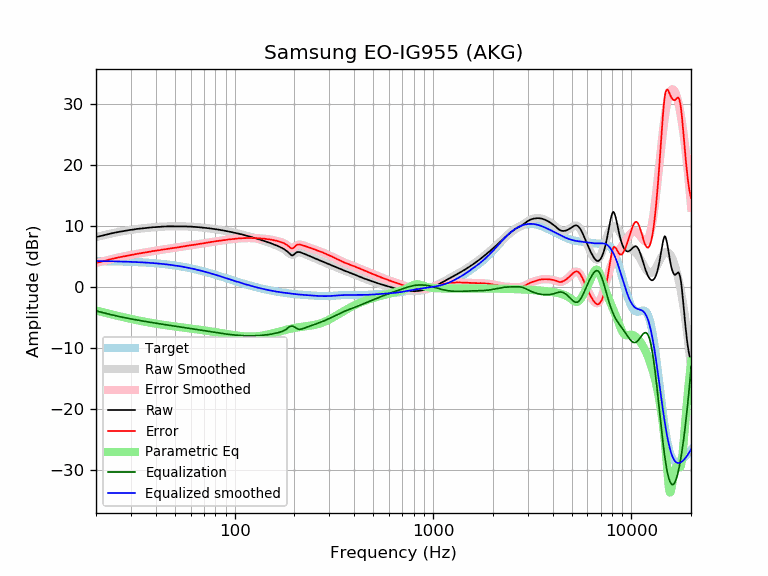

Data behind this chart, as committed beside it:
frequency, raw, error, smoothed, error_smoothed, equalization, parametric_eq, equalized_raw, equalized_smoothed, target
20, 8.16, 3.92, 8.15, 3.92, -3.92, -3.84, 4.24, 4.24, 4.24
21, 8.32, 4.09, 8.32, 4.10, -4.10, -4.02, 4.22, 4.23, 4.23
22, 8.48, 4.26, 8.48, 4.26, -4.26, -4.19, 4.21, 4.22, 4.22
23, 8.64, 4.43, 8.63, 4.42, -4.42, -4.34, 4.21, 4.21, 4.21
24, 8.78, 4.58, 8.77, 4.57, -4.57, -4.49, 4.21, 4.20, 4.20
25, 8.90, 4.71, 8.89, 4.70, -4.70, -4.64, 4.19, 4.18, 4.18
26, 9.01, 4.84, 9.00, 4.83, -4.83, -4.77, 4.18, 4.17, 4.17
27, 9.10, 4.94, 9.10, 4.94, -4.94, -4.90, 4.15, 4.16, 4.16
28, 9.18, 5.04, 9.19, 5.05, -5.05, -5.01, 4.13, 4.14, 4.14
29, 9.27, 5.14, 9.27, 5.15, -5.15, -5.13, 4.12, 4.12, 4.12
30, 9.35, 5.24, 9.34, 5.24, -5.24, -5.23, 4.11, 4.11, 4.11
31, 9.40, 5.31, 9.41, 5.32, -5.32, -5.33, 4.08, 4.09, 4.09
32, 9.49, 5.42, 9.47, 5.40, -5.40, -5.43, 4.09, 4.07, 4.07
33, 9.53, 5.48, 9.53, 5.48, -5.48, -5.51, 4.05, 4.05, 4.05
34, 9.57, 5.54, 9.58, 5.55, -5.55, -5.60, 4.02, 4.03, 4.03
35, 9.62, 5.61, 9.62, 5.62, -5.62, -5.68, 4.00, 4.00, 4.00
36, 9.66, 5.68, 9.66, 5.69, -5.69, -5.75, 3.97, 3.98, 3.98
37, 9.70, 5.75, 9.70, 5.75, -5.75, -5.82, 3.95, 3.95, 3.95
38, 9.75, 5.82, 9.74, 5.81, -5.81, -5.89, 3.93, 3.92, 3.92
39, 9.79, 5.89, 9.77, 5.87, -5.87, -5.95, 3.91, 3.90, 3.90
40, 9.79, 5.92, 9.80, 5.93, -5.93, -6.01, 3.86, 3.87, 3.87
41, 9.83, 5.99, 9.82, 5.99, -5.99, -6.07, 3.84, 3.84, 3.84
42, 9.83, 6.02, 9.85, 6.04, -6.04, -6.12, 3.79, 3.81, 3.81
43, 9.88, 6.10, 9.87, 6.09, -6.09, -6.17, 3.78, 3.77, 3.77
44, 9.88, 6.14, 9.88, 6.14, -6.14, -6.22, 3.73, 3.74, 3.74
45, 9.90, 6.19, 9.90, 6.19, -6.19, -6.27, 3.70, 3.70, 3.70
46, 9.92, 6.25, 9.91, 6.24, -6.24, -6.31, 3.68, 3.67, 3.67
47, 9.92, 6.29, 9.91, 6.28, -6.28, -6.36, 3.63, 3.63, 3.63
48, 9.92, 6.33, 9.92, 6.33, -6.33, -6.40, 3.59, 3.59, 3.59
49, 9.92, 6.37, 9.92, 6.37, -6.37, -6.44, 3.55, 3.55, 3.55
50, 9.92, 6.41, 9.92, 6.41, -6.41, -6.48, 3.51, 3.51, 3.51
51, 9.92, 6.45, 9.92, 6.45, -6.45, -6.51, 3.46, 3.47, 3.47
52, 9.92, 6.49, 9.92, 6.49, -6.49, -6.55, 3.42, 3.43, 3.43
53, 9.92, 6.53, 9.92, 6.54, -6.54, -6.58, 3.38, 3.38, 3.38
54, 9.92, 6.58, 9.92, 6.58, -6.58, -6.62, 3.34, 3.34, 3.34
55, 9.92, 6.62, 9.91, 6.62, -6.62, -6.65, 3.30, 3.29, 3.29
56, 9.92, 6.67, 9.91, 6.66, -6.66, -6.68, 3.26, 3.25, 3.25
57, 9.91, 6.71, 9.90, 6.70, -6.70, -6.72, 3.21, 3.20, 3.20
58, 9.88, 6.73, 9.89, 6.74, -6.74, -6.75, 3.14, 3.15, 3.15
59, 9.88, 6.77, 9.88, 6.78, -6.78, -6.78, 3.10, 3.10, 3.10
60, 9.88, 6.82, 9.87, 6.82, -6.82, -6.81, 3.06, 3.05, 3.05
61, 9.87, 6.86, 9.86, 6.85, -6.85, -6.84, 3.01, 3.00, 3.00
62, 9.83, 6.87, 9.84, 6.89, -6.89, -6.87, 2.94, 2.95, 2.95
63, 9.83, 6.93, 9.83, 6.92, -6.92, -6.90, 2.90, 2.90, 2.90
64, 9.81, 6.96, 9.81, 6.96, -6.96, -6.93, 2.85, 2.85, 2.85
65, 9.79, 6.99, 9.79, 6.99, -6.99, -6.96, 2.79, 2.80, 2.80
66, 9.79, 7.04, 9.77, 7.03, -7.03, -6.99, 2.76, 2.74, 2.74
67, 9.75, 7.05, 9.75, 7.06, -7.06, -7.02, 2.69, 2.69, 2.69
68, 9.75, 7.11, 9.73, 7.09, -7.09, -7.05, 2.65, 2.64, 2.64
69, 9.70, 7.11, 9.71, 7.13, -7.13, -7.08, 2.57, 2.59, 2.59
70, 9.70, 7.17, 9.69, 7.16, -7.16, -7.11, 2.54, 2.53, 2.53
71, 9.66, 7.18, 9.67, 7.19, -7.19, -7.14, 2.46, 2.48, 2.48
72, 9.66, 7.23, 9.65, 7.22, -7.22, -7.17, 2.43, 2.42, 2.42
73, 9.62, 7.25, 9.63, 7.26, -7.26, -7.20, 2.36, 2.37, 2.37
74, 9.62, 7.30, 9.60, 7.29, -7.29, -7.22, 2.33, 2.31, 2.31
75, 9.57, 7.31, 9.58, 7.32, -7.32, -7.25, 2.25, 2.26, 2.26
76, 9.57, 7.36, 9.55, 7.35, -7.35, -7.28, 2.22, 2.21, 2.21
77, 9.53, 7.37, 9.53, 7.38, -7.38, -7.31, 2.15, 2.15, 2.15
78, 9.50, 7.40, 9.50, 7.41, -7.41, -7.34, 2.09, 2.10, 2.10
79, 9.49, 7.44, 9.48, 7.43, -7.43, -7.37, 2.05, 2.04, 2.04
... 553 more rows
